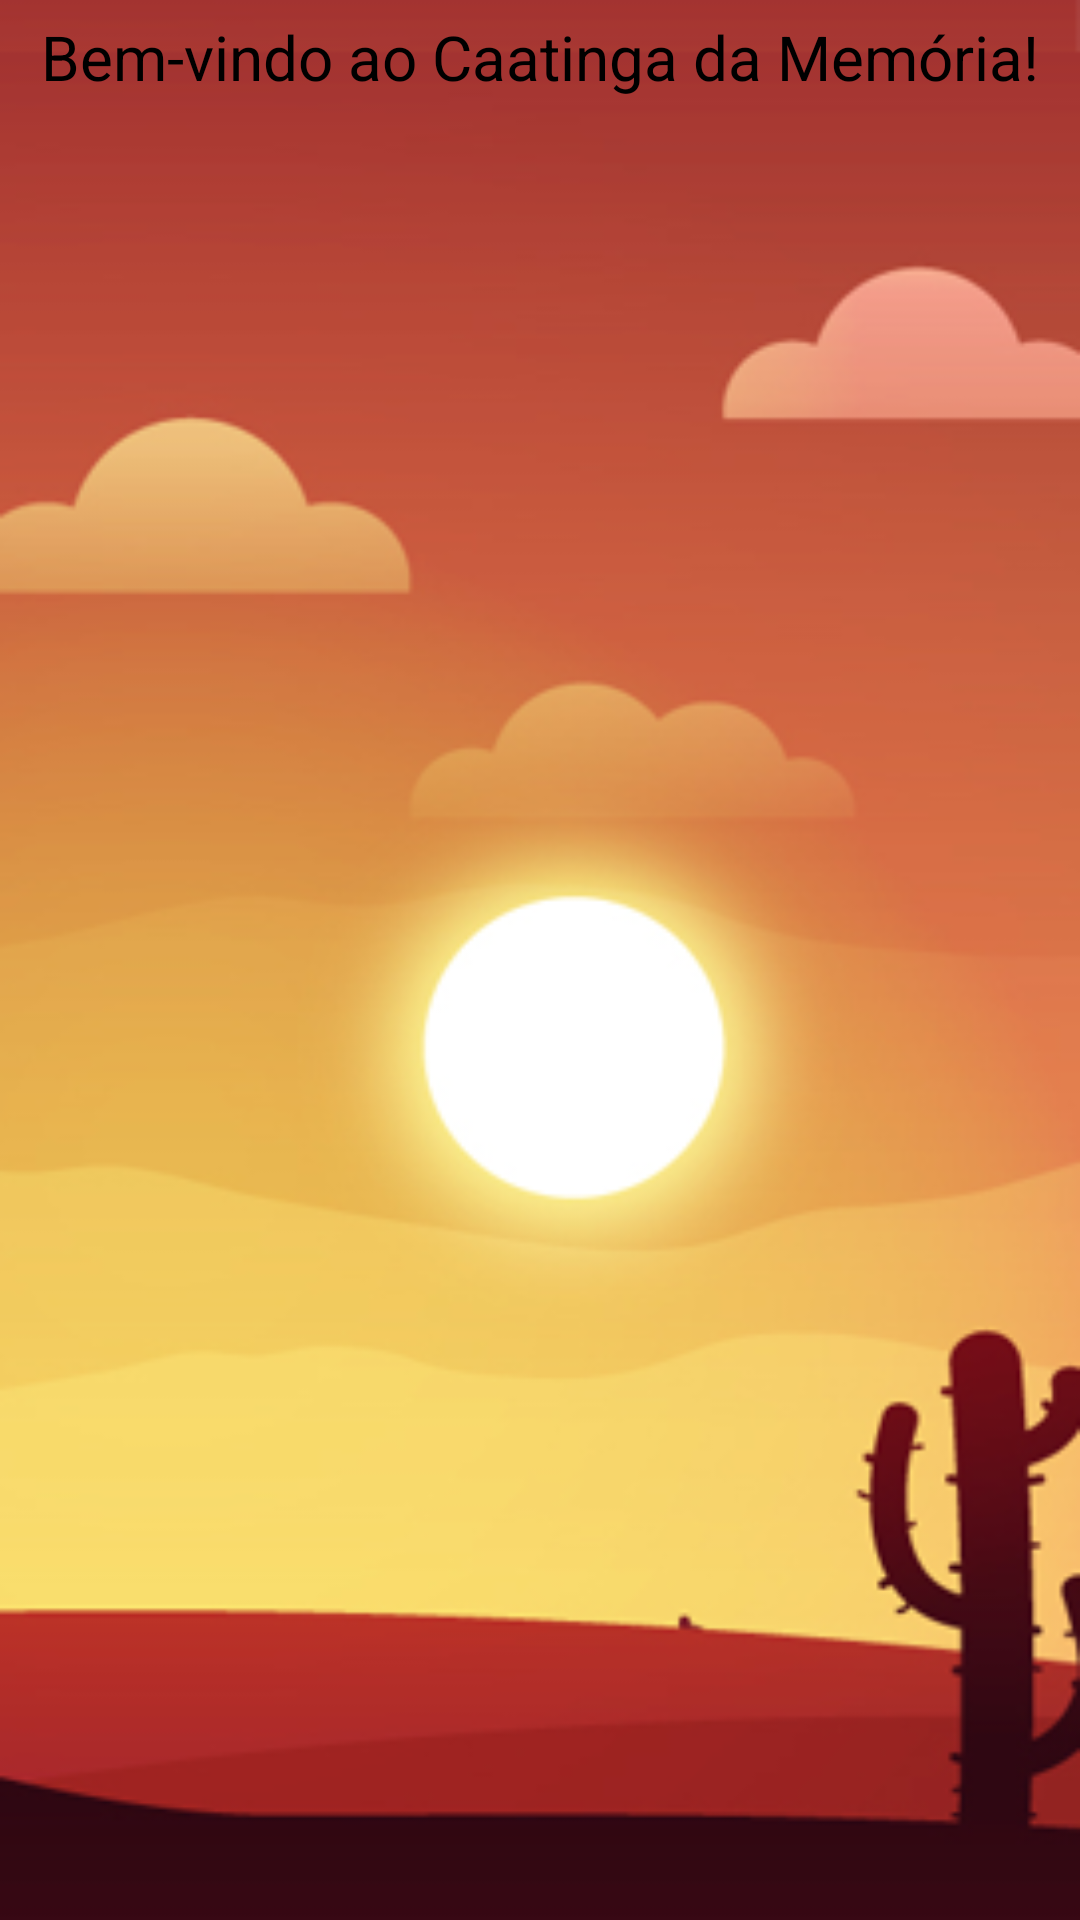

Reconstruct the res/layout file that produces this screen, plus the resources it refers to.
<!-- AndroidManifest.xml: application theme Theme.Recifegamesthemes -->
<!-- res/layout/memory_menu.xml -->
<?xml version="1.0" encoding="utf-8"?>
<LinearLayout xmlns:android="http://schemas.android.com/apk/res/android"
    android:layout_width="fill_parent"
    android:layout_height="fill_parent"
     android:background="@drawable/backgrounddois"
    android:orientation="vertical" >

    <TextView
        android:padding="5dip"
        android:paddingTop="20dip"
        android:textSize="10pt"
        android:textColor="#000000"
        android:id="@+id/hello_text"
        android:layout_width="fill_parent"
        android:gravity="center"
        android:layout_height="wrap_content"
        android:text="@string/hello" />
    
    <ListView android:id="@android:id/list"
               android:layout_width="match_parent"
               android:layout_height="0dip"
               android:textSize="10pt"
            android:textColor="#000000"
               android:layout_weight="1"
               android:drawSelectorOnTop="false"/>
    
    <LinearLayout xmlns:ads="http://schemas.android.com/apk/lib/com.google.ads"
               android:layout_width="fill_parent"
               android:layout_height="wrap_content"
               android:orientation="vertical"
               android:gravity="center">

     </LinearLayout>
    


</LinearLayout>
<!-- resources referenced by this layout -->
<resources>
  <string name="hello">Bem-vindo ao Caatinga da Memória!</string>
  <!-- drawable selectable_background_recifegamesthemes (drawable) -->
  <?xml version="1.0" encoding="utf-8"?>
  <selector xmlns:android="http://schemas.android.com/apk/res/android"
          android:exitFadeDuration="@android:integer/config_mediumAnimTime" >
      <item android:state_pressed="false" android:state_focused="true" android:drawable="@drawable/list_focused_recifegamesthemes" />
      <item android:state_pressed="true" android:drawable="@drawable/list_pressed_recifegamesthemes" />
      <item android:drawable="@android:color/transparent" />
  </selector>
  <style name="PopupMenu.Recifegamesthemes" parent="@android:style/Widget.Holo.Light.ListPopupWindow">
          <item name="android:popupBackground">@drawable/menu_dropdown_panel_recifegamesthemes</item>	
      </style>
  <style name="DropDownListView.Recifegamesthemes" parent="@android:style/Widget.Holo.Light.ListView.DropDown">
          <item name="android:listSelector">@drawable/selectable_background_recifegamesthemes</item>
      </style>
  <style name="ActionBarTabStyle.Recifegamesthemes" parent="@android:style/Widget.Holo.Light.ActionBar.TabView">
          <item name="android:background">@drawable/tab_indicator_ab_recifegamesthemes</item>
      </style>
  <style name="DropDownNav.Recifegamesthemes" parent="@android:style/Widget.Holo.Light.Spinner">
          <item name="android:background">@drawable/spinner_background_ab_recifegamesthemes</item>
          <item name="android:popupBackground">@drawable/menu_dropdown_panel_recifegamesthemes</item>
          <item name="android:dropDownSelector">@drawable/selectable_background_recifegamesthemes</item>
      </style>
  <style name="ActionBar.Solid.Recifegamesthemes" parent="@android:style/Widget.Holo.Light.ActionBar.Solid">
          <item name="android:background">@drawable/ab_background_textured_recifegamesthemes</item>
          <item name="android:backgroundStacked">@drawable/ab_stacked_solid_recifegamesthemes</item>
          <item name="android:backgroundSplit">@drawable/ab_background_textured_recifegamesthemes</item>
          <item name="android:progressBarStyle">@style/ProgressBar.Recifegamesthemes</item>
      </style>
  <style name="ActionButton.CloseMode.Recifegamesthemes" parent="@android:style/Widget.Holo.Light.ActionButton.CloseMode">
          <item name="android:background">@drawable/btn_cab_done_recifegamesthemes</item>
      </style>
  <!-- drawable ab_background_textured_recifegamesthemes (drawable) -->
  <?xml version="1.0" encoding="utf-8"?>
  <bitmap xmlns:android="http://schemas.android.com/apk/res/android"
      android:src="@drawable/ab_texture_tile_recifegamesthemes"
      android:tileMode="repeat" />
  <style name="ProgressBar.Recifegamesthemes" parent="@android:style/Widget.Holo.Light.ProgressBar.Horizontal">
          <item name="android:progressDrawable">@drawable/progress_horizontal_recifegamesthemes</item>
      </style>
  <!-- drawable btn_cab_done_recifegamesthemes (drawable) -->
  <?xml version="1.0" encoding="utf-8"?>
  <selector xmlns:android="http://schemas.android.com/apk/res/android">
      <item android:state_pressed="true"
          android:drawable="@drawable/btn_cab_done_pressed_recifegamesthemes" />
      <item android:state_focused="true" android:state_enabled="true"
          android:drawable="@drawable/btn_cab_done_focused_recifegamesthemes" />
      <item android:state_enabled="true"
          android:drawable="@drawable/btn_cab_done_default_recifegamesthemes" />
  </selector>
</resources>
